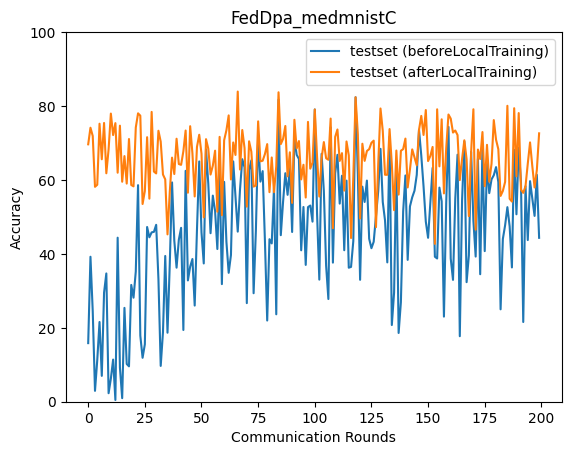

The table this chart was drawn from, first rows:
epoch, accuracy_test_before, accuracy_test_after
0, 15.85, 69.65
1, 39.22, 74.14
2, 24.53, 71.91
3, 2.941, 58.14
4, 11.3, 58.7
5, 21.57, 75.22
6, 6.994, 65.6
7, 29.52, 75.42
8, 34.71, 61.81
9, 2.303, 68.26
10, 6.25, 77.96
11, 11.4, 72.15
12, 0.4624, 75.38
13, 44.38, 61.96
14, 9.259, 74.69
15, 0.96, 59.52
16, 25.39, 66.46
17, 10.21, 59.02
18, 9.572, 71.08
19, 31.6, 58.65
20, 28.15, 58.27
21, 35.23, 74.18
22, 58.59, 78.03
23, 17.89, 77.4
24, 11.89, 53.5
25, 15.54, 57.01
26, 47.27, 71.57
27, 44.49, 54.94
28, 45.82, 78.41
29, 45.96, 62.28
30, 47.87, 61.77
31, 33.14, 73.31
32, 9.687, 70.37
33, 18.81, 61.47
34, 39.44, 60.16
35, 18.67, 45.28
36, 37.23, 56.7
37, 59.34, 66.04
38, 43.58, 61.6
39, 36.27, 71.16
40, 43.83, 64.31
41, 47.05, 64.09
42, 19.41, 67.76
43, 62.47, 73.38
44, 32.82, 56.55
45, 36.55, 74.55
46, 38.61, 67.2
47, 26.01, 55.54
48, 46.43, 68.94
49, 65.01, 72.23
50, 45.8, 67.12
51, 37.41, 49.88
52, 68.29, 71.04
53, 58.98, 68.45
54, 45.59, 61.47
55, 55.76, 63.86
56, 51.59, 67.93
57, 41.31, 51.41
58, 62.4, 71.66
59, 31.82, 50.48
... 140 more rows
